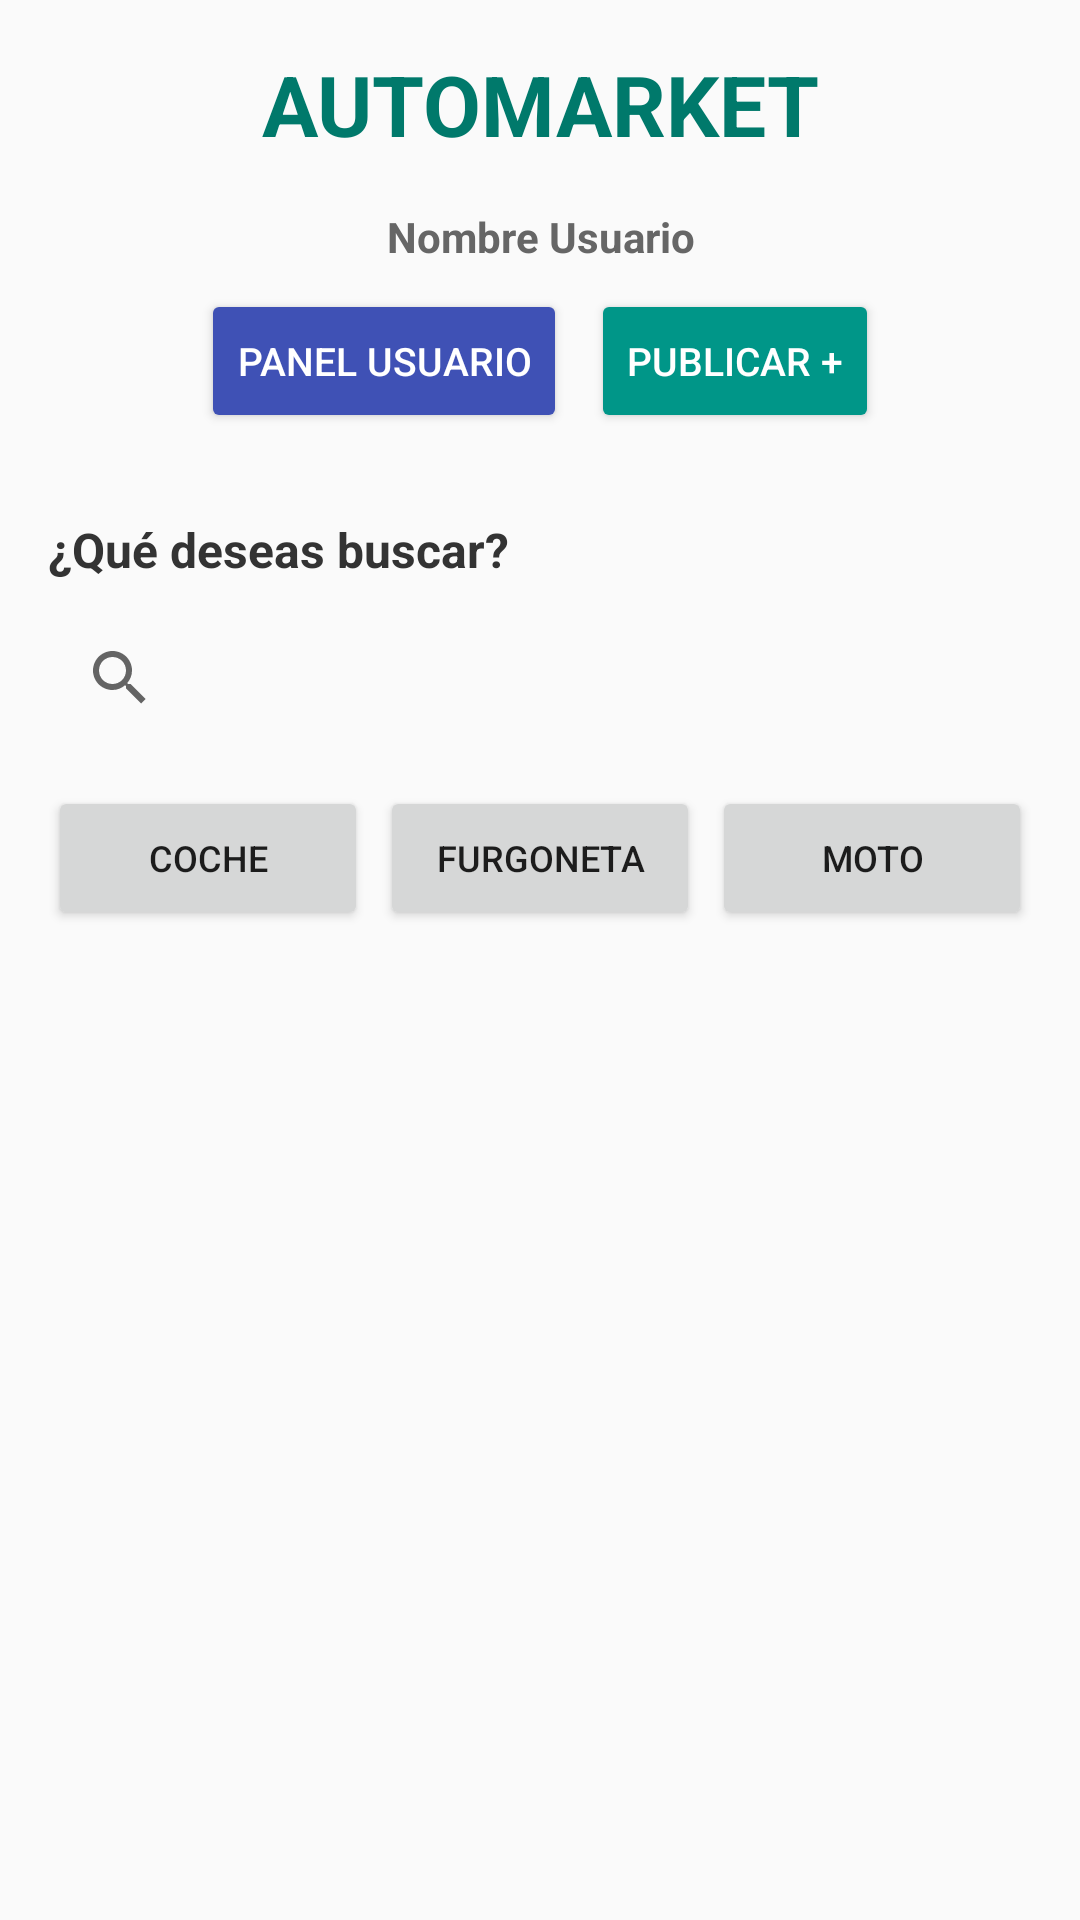

Layout XML and referenced resources for this Android screen:
<!-- AndroidManifest.xml: application theme Theme.AUTOMARKET -->
<!-- res/layout/pantalla_principal.xml -->
<?xml version="1.0" encoding="utf-8"?>
<RelativeLayout xmlns:android="http://schemas.android.com/apk/res/android"
    xmlns:app="http://schemas.android.com/apk/res-auto"
    xmlns:tools="http://schemas.android.com/tools"
    android:layout_width="match_parent"
    android:layout_height="match_parent"
    android:background="#FAFAFA"
    tools:context=".Vista.Pantalla_Principal">

    <ScrollView
        android:layout_width="match_parent"
        android:layout_height="match_parent"
        android:fillViewport="true">

        <LinearLayout
            android:layout_width="match_parent"
            android:layout_height="wrap_content"
            android:orientation="vertical"
            android:padding="16dp">

            
            <TextView
                android:id="@+id/tvTitulo"
                android:layout_width="match_parent"
                android:layout_height="wrap_content"
                android:text="AUTOMARKET"
                android:textAlignment="center"
                android:textSize="28sp"
                android:textStyle="bold"
                android:textColor="#00796B"
                android:layout_marginBottom="16dp" />

            
            <TextView
                android:id="@+id/tvUsuarioNombre"
                android:layout_width="match_parent"
                android:layout_height="wrap_content"
                android:text="Nombre Usuario"
                android:textColor="#666666"
                android:textSize="14sp"
                android:textStyle="bold"
                android:gravity="center"
                android:layout_marginBottom="8dp" />

            
            <LinearLayout
                android:layout_width="match_parent"
                android:layout_height="wrap_content"
                android:orientation="horizontal"
                android:gravity="center"
                android:layout_marginBottom="12dp">

                <Button
                    android:id="@+id/btnPanelUsuario"
                    android:layout_width="wrap_content"
                    android:layout_height="wrap_content"
                    android:text="Panel Usuario"
                    android:textSize="13sp"
                    android:textColor="#FFFFFF"
                    android:backgroundTint="#3F51B5"
                    android:layout_marginEnd="8dp" />

                <Button
                    android:id="@+id/btnAnadir"
                    android:layout_width="wrap_content"
                    android:layout_height="wrap_content"
                    android:text="Publicar +"
                    android:textSize="13sp"
                    android:textColor="#FFFFFF"
                    android:backgroundTint="#009688" />
            </LinearLayout>

            
            <TextView
                android:id="@+id/tvQueBuscar"
                android:layout_width="wrap_content"
                android:layout_height="wrap_content"
                android:text="¿Qué deseas buscar?"
                android:textSize="16sp"
                android:textStyle="bold"
                android:textColor="#333333"
                android:layout_marginTop="16dp"
                android:layout_marginBottom="8dp" />

            <SearchView
                android:id="@+id/searchView"
                android:layout_width="match_parent"
                android:layout_height="wrap_content"
                android:queryHint="Buscar anuncios..." />

            
            <LinearLayout
                android:layout_width="match_parent"
                android:layout_height="wrap_content"
                android:orientation="horizontal"
                android:gravity="center"
                android:layout_marginTop="12dp"
                android:layout_marginBottom="16dp">

                <Button
                    android:id="@+id/btnCoche"
                    android:layout_width="0dp"
                    android:layout_height="wrap_content"
                    android:layout_weight="1"
                    android:text="Coche"
                    android:textSize="12sp"
                    android:layout_marginEnd="4dp" />

                <Button
                    android:id="@+id/btnFurgoneta"
                    android:layout_width="0dp"
                    android:layout_height="wrap_content"
                    android:layout_weight="1"
                    android:text="Furgoneta"
                    android:textSize="12sp"
                    android:layout_marginEnd="4dp" />

                <Button
                    android:id="@+id/btnMoto"
                    android:layout_width="0dp"
                    android:layout_height="wrap_content"
                    android:layout_weight="1"
                    android:text="Moto"
                    android:textSize="12sp" />
            </LinearLayout>

            
            <ListView
                android:id="@+id/listViewCoches"
                android:layout_width="match_parent"
                android:layout_height="wrap_content" />

            
            <TextView
                android:id="@+id/tvNoCoches"
                android:layout_width="match_parent"
                android:layout_height="wrap_content"
                android:text="No hay coches disponibles"
                android:textColor="#F44336"
                android:textAlignment="center"
                android:visibility="gone"
                android:layout_marginTop="8dp"
                android:textSize="14sp" />

        </LinearLayout>
    </ScrollView>
</RelativeLayout>
<!-- resources referenced by this layout -->
<resources>
  <style name="Theme.AUTOMARKET" parent="Theme.MaterialComponents.DayNight.DarkActionBar">
          
          <item name="colorPrimary">@color/purple_500</item>
          <item name="colorPrimaryVariant">@color/purple_700</item>
          <item name="colorOnPrimary">@color/white</item>
          
          <item name="colorSecondary">@color/teal_200</item>
          <item name="colorSecondaryVariant">@color/teal_700</item>
          <item name="colorOnSecondary">@color/black</item>
          
          <item name="android:statusBarColor">?attr/colorPrimaryVariant</item>
          
      </style>
  <!-- not gathered from this repository: default colours our renderer supplied (Android Studio template values) -->
  <color name="purple_500">#FF6200EE</color>
  <color name="purple_700">#FF3700B3</color>
  <color name="teal_200">#FF03DAC5</color>
  <color name="teal_700">#FF018786</color>
  <color name="black">#FF000000</color>
  <color name="white">#FFFFFFFF</color>
</resources>
